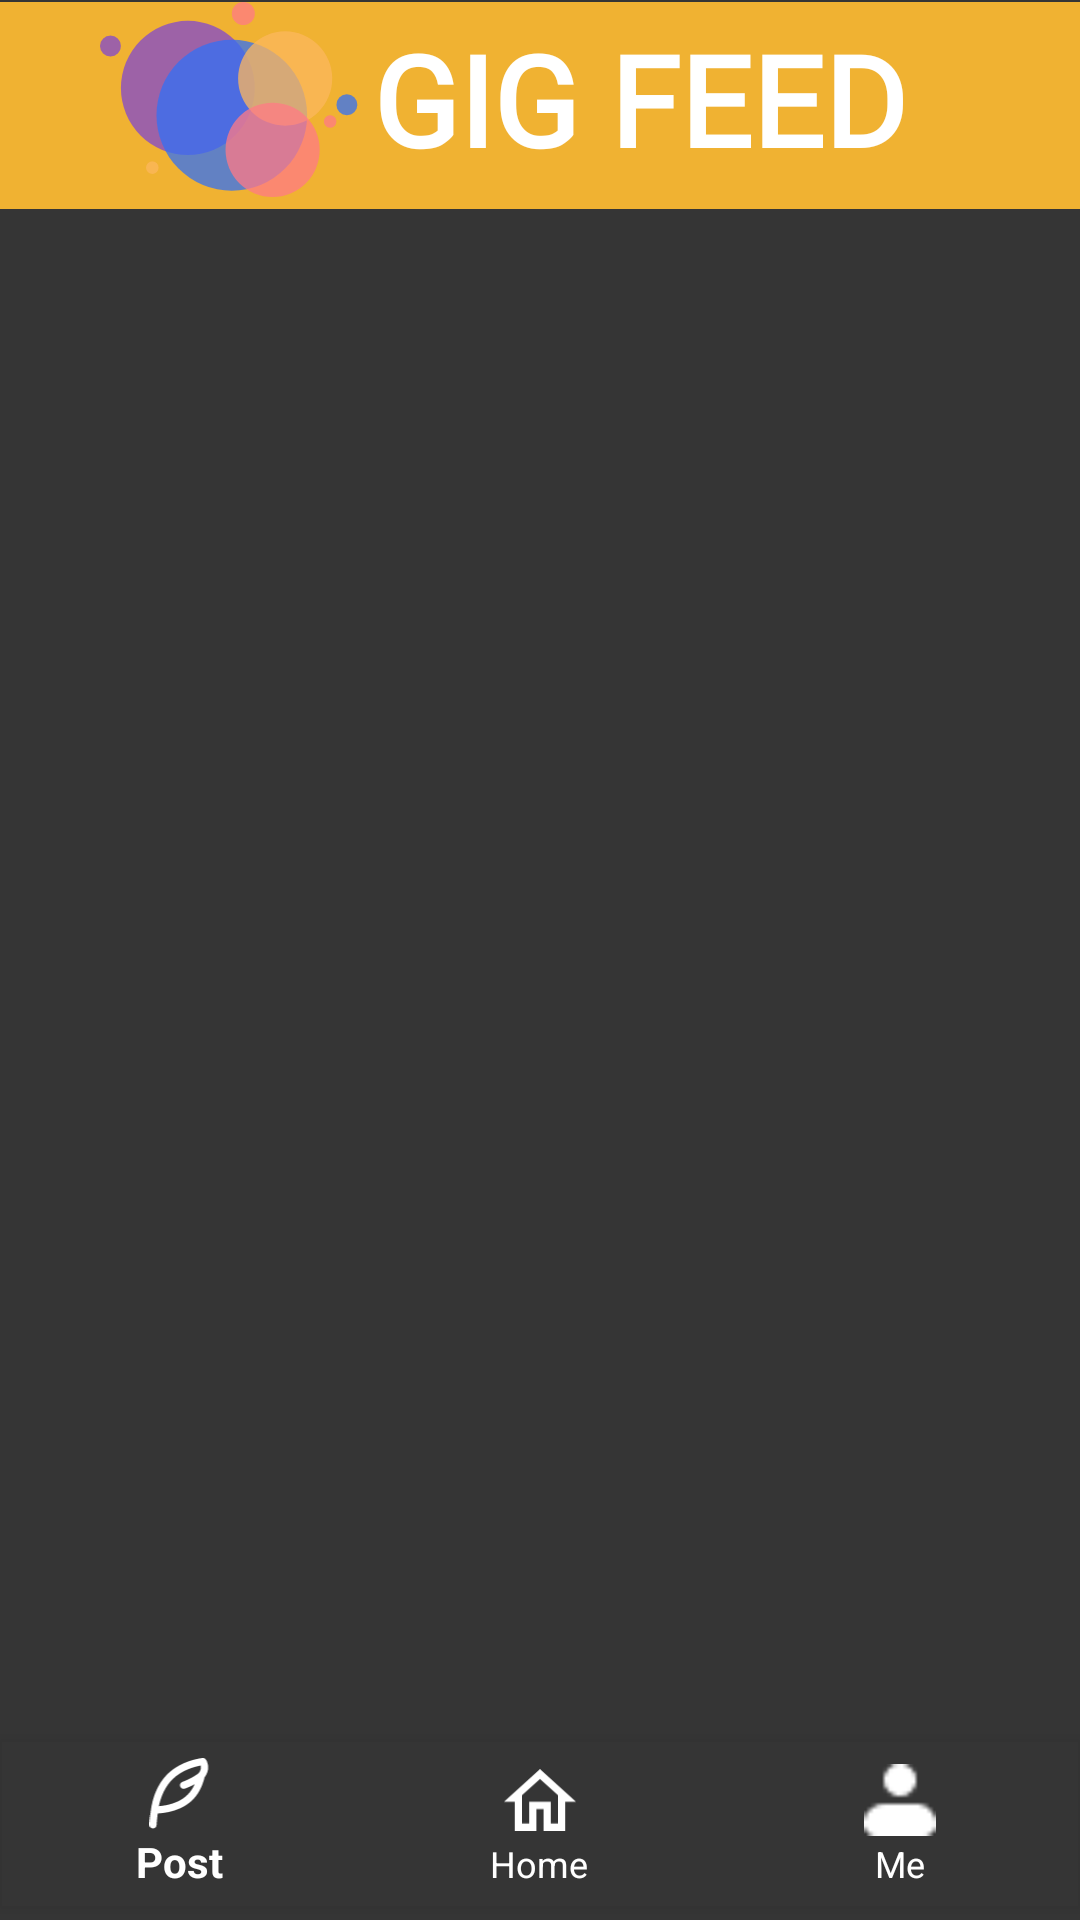

This screen was rendered from an Android layout file. Write that file and the resources it references.
<!-- AndroidManifest.xml: application theme Theme.AppCompat.Light.NoActionBar -->
<!-- res/layout/activity_home_feed.xml -->
<?xml version="1.0" encoding="utf-8"?>
<androidx.constraintlayout.widget.ConstraintLayout xmlns:android="http://schemas.android.com/apk/res/android"
    xmlns:app="http://schemas.android.com/apk/res-auto"
    xmlns:tools="http://schemas.android.com/tools"
    android:id="@+id/main"
    android:layout_width="match_parent"
    android:layout_height="match_parent"
    android:background="#353535"
    tools:context=".HomeFeed">

    
    
    
    
    
    
    
    
    
    
    
    
    

    <TextView
        android:id="@+id/textView2"
        android:layout_width="423dp"
        android:layout_height="69dp"
        android:background="#F0B232"
        app:layout_constraintBottom_toBottomOf="parent"
        app:layout_constraintEnd_toEndOf="parent"
        app:layout_constraintStart_toStartOf="parent"
        app:layout_constraintTop_toTopOf="parent"
        app:layout_constraintVertical_bias="0.001" />

    <ImageView
        android:id="@+id/imageView2"
        android:layout_width="96dp"
        android:layout_height="65dp"
        app:layout_constraintBottom_toBottomOf="parent"
        app:layout_constraintEnd_toEndOf="parent"
        app:layout_constraintHorizontal_bias="0.107"
        app:layout_constraintStart_toStartOf="parent"
        app:layout_constraintTop_toTopOf="parent"
        app:layout_constraintVertical_bias="0.001"
        app:srcCompat="@drawable/gigver_logo" />

    <TextView
        android:id="@+id/textView6"
        android:layout_width="wrap_content"
        android:layout_height="wrap_content"
        android:fontFamily="@font/archivo_black"
        android:text="GIG FEED"
        android:textColor="@color/white"
        android:textSize="42sp"
        android:textStyle="bold"
        android:typeface="monospace"
        app:layout_constraintBottom_toBottomOf="parent"
        app:layout_constraintEnd_toEndOf="parent"
        app:layout_constraintHorizontal_bias="0.684"
        app:layout_constraintStart_toStartOf="parent"
        app:layout_constraintTop_toTopOf="parent"
        app:layout_constraintVertical_bias="0.008" />

    <ListView
        android:id="@+id/listView"
        android:layout_width="match_parent"
        android:layout_height="0dp"
        android:divider="@color/black"
        android:dividerHeight="2dp"
        android:listSelector="@color/purple_200"
        app:layout_constraintBottom_toTopOf="@+id/bottom_navigatin_view"
        app:layout_constraintEnd_toEndOf="parent"
        app:layout_constraintHorizontal_bias="0.5"
        app:layout_constraintStart_toStartOf="parent"
        app:layout_constraintTop_toBottomOf="@+id/textView2" />

    <com.google.android.material.bottomnavigation.BottomNavigationView
        android:id="@+id/bottom_navigatin_view"
        android:layout_width="wrap_content"
        android:layout_height="wrap_content"
        android:layout_marginBottom="4dp"
        android:background="@color/transparent"
        app:itemIconTint="@color/white"
        app:itemTextColor="@color/white"
        android:outlineSpotShadowColor="@color/transparent"
        app:layout_constraintBottom_toBottomOf="parent"
        app:layout_constraintHorizontal_bias="0.0"
        app:layout_constraintLeft_toLeftOf="parent"
        app:layout_constraintRight_toRightOf="parent"
        app:menu="@menu/bottom_nav_menu" />

</androidx.constraintlayout.widget.ConstraintLayout>
<!-- resources referenced by this layout -->
<resources>
  <color name="black">#FF000000</color>
  <color name="purple_200">#FFBB86FC</color>
  <color name="transparent">#00FFFFFF</color>
  <color name="white">#FFFFFFFF</color>
  <!-- drawable gigver_logo (drawable) -->
  <vector xmlns:android="http://schemas.android.com/apk/res/android"
      android:width="240dp"
      android:height="181dp"
      android:viewportWidth="240"
      android:viewportHeight="181">
    <path
        android:pathData="M81.74,79.8m-62.28,0a62.28,62.28 0,1 1,124.56 0a62.28,62.28 0,1 1,-124.56 0"
        android:fillColor="#8247CF"
        android:fillAlpha="0.75"/>
    <path
        android:pathData="M9.73,40.87m-9.73,0a9.73,9.73 0,1 1,19.46 0a9.73,9.73 0,1 1,-19.46 0"
        android:fillColor="#8247CF"
        android:fillAlpha="0.75"/>
    <path
        android:pathData="M122.61,105.1m-70.06,0a70.06,70.06 0,1 1,140.13 0a70.06,70.06 0,1 1,-140.13 0"
        android:fillColor="#3370F5"
        android:fillAlpha="0.75"/>
    <path
        android:pathData="M229.66,95.37m-9.73,0a9.73,9.73 0,1 1,19.46 0a9.73,9.73 0,1 1,-19.46 0"
        android:fillColor="#3370F5"
        android:fillAlpha="0.75"/>
    <path
        android:pathData="M172.24,71.04m-43.79,0a43.79,43.79 0,1 1,87.58 0a43.79,43.79 0,1 1,-87.58 0"
        android:fillColor="#FCB75E"
        android:fillAlpha="0.75"/>
    <path
        android:pathData="M48.66,153.75m-5.84,0a5.84,5.84 0,1 1,11.68 0a5.84,5.84 0,1 1,-11.68 0"
        android:fillColor="#FCB75E"
        android:fillAlpha="0.75"/>
    <path
        android:pathData="M160.56,137.21m-43.79,0a43.79,43.79 0,1 1,87.58 0a43.79,43.79 0,1 1,-87.58 0"
        android:fillColor="#FF7A86"
        android:fillAlpha="0.75"/>
    <path
        android:pathData="M214.09,110.93m-5.84,0a5.84,5.84 0,1 1,11.68 0a5.84,5.84 0,1 1,-11.68 0"
        android:fillColor="#FF7A86"
        android:fillAlpha="0.75"/>
    <path
        android:pathData="M133.32,10.7m-10.7,0a10.7,10.7 0,1 1,21.41 0a10.7,10.7 0,1 1,-21.41 0"
        android:fillColor="#FF7A86"
        android:fillAlpha="0.75"/>
  </vector>
</resources>
